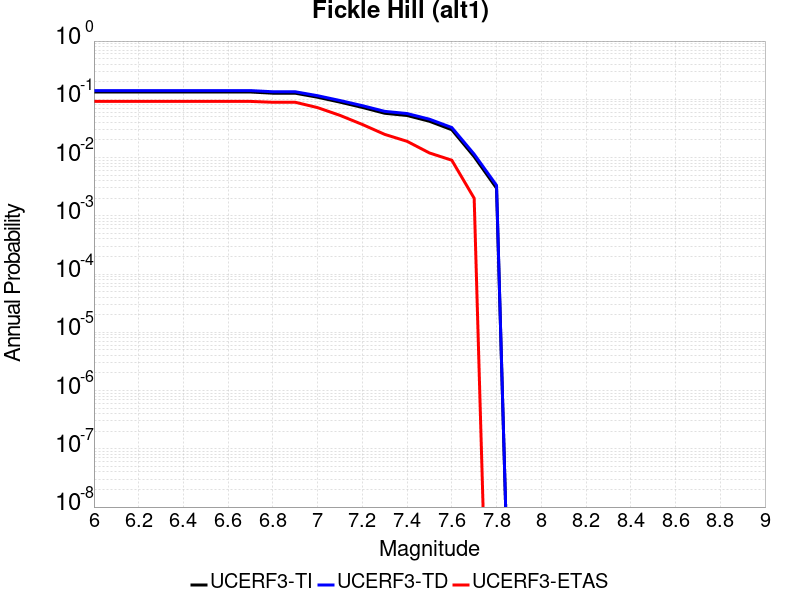

The table this chart was drawn from, first rows:
Magnitude, UCERF3-TI Prob, UCERF3-TD Prob, UCERF3-ETAS Prob
6.0, 0.1335, 0.1411, 0.092
6.1, 0.1335, 0.1411, 0.092
6.2, 0.1335, 0.1411, 0.092
6.3, 0.1335, 0.1411, 0.092
6.4, 0.1335, 0.1411, 0.092
6.5, 0.1335, 0.1411, 0.092
6.6, 0.1335, 0.1411, 0.092
6.7, 0.1335, 0.1411, 0.092
6.8, 0.1273, 0.1348, 0.089
6.9, 0.1273, 0.1348, 0.089
7.0, 0.1085, 0.1153, 0.072
7.1, 0.08944, 0.09536, 0.053
7.2, 0.07258, 0.07779, 0.037
7.3, 0.05763, 0.06212, 0.025
7.4, 0.05274, 0.05698, 0.019
7.5, 0.04201, 0.04557, 0.012
7.6, 0.03004, 0.03277, 0.009
7.7, 0.01035, 0.01142, 0.002
7.8, 0.002977, 0.003327, 0.0
